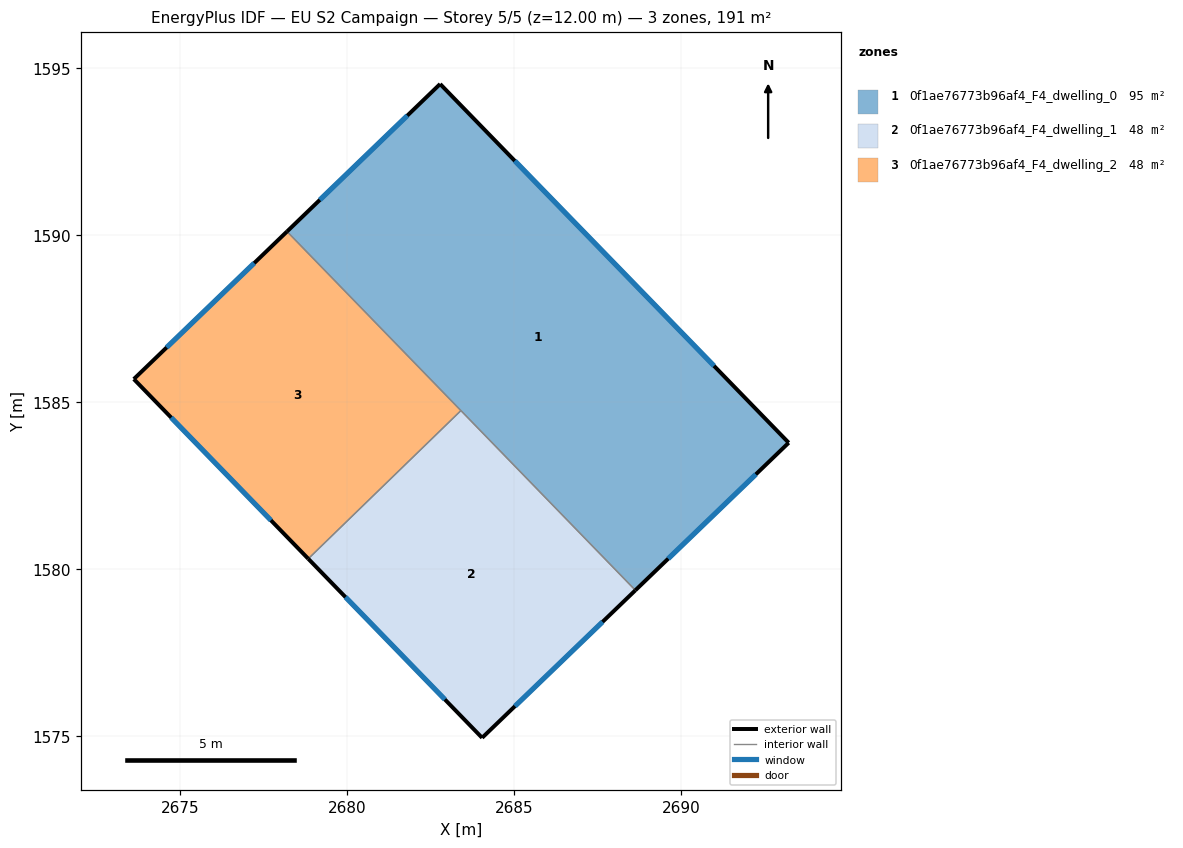
=== STOREY PLAN SPEC (per zone: floor XY polygon, exterior-wall plan segments, windows/doors) ===
zone 1: 0f1ae76773b96af4_F4_dwelling_0  (95.3 m²)
  floor: (2682.78, 1594.53) (2693.21, 1583.79) (2688.62, 1579.37) (2678.19, 1590.11)
  exterior wall: (2693.21, 1583.79) – (2682.78, 1594.53)  [15.0 m]
    window: (2690.98, 1586.09) – (2685.01, 1592.23)  [14.7 m²]
  exterior wall: (2688.62, 1579.37) – (2693.21, 1583.79)  [6.4 m]
    window: (2689.61, 1580.32) – (2692.23, 1582.84)  [6.2 m²]
  exterior wall: (2682.78, 1594.53) – (2678.19, 1590.11)  [6.4 m]
    window: (2681.79, 1593.58) – (2679.17, 1591.06)  [6.2 m²]
  interior walls: 2
zone 2: 0f1ae76773b96af4_F4_dwelling_1  (47.7 m²)
  floor: (2683.40, 1584.75) (2688.62, 1579.37) (2684.03, 1574.96) (2678.83, 1580.32)
  exterior wall: (2684.03, 1574.96) – (2688.62, 1579.37)  [6.4 m]
    window: (2685.02, 1575.90) – (2687.64, 1578.43)  [6.2 m²]
  exterior wall: (2678.83, 1580.32) – (2684.03, 1574.96)  [7.5 m]
    window: (2679.94, 1579.17) – (2682.92, 1576.10)  [7.3 m²]
  interior walls: 2
zone 3: 0f1ae76773b96af4_F4_dwelling_2  (47.7 m²)
  floor: (2678.19, 1590.11) (2683.40, 1584.75) (2678.83, 1580.32) (2673.60, 1585.70)
  exterior wall: (2673.60, 1585.70) – (2678.83, 1580.32)  [7.5 m]
    window: (2674.72, 1584.54) – (2677.71, 1581.47)  [7.4 m²]
  exterior wall: (2678.19, 1590.11) – (2673.60, 1585.70)  [6.4 m]
    window: (2677.21, 1589.17) – (2674.59, 1586.64)  [6.2 m²]
  interior walls: 2

=== DERIVED (storey summary) ===
Building: EU S2 Campaign
Storey: 5 of 5  (floor level z = 12.00 m)
Storey gross floor area: 190.7 m²
Zones on this storey: 3
  - 0f1ae76773b96af4_F4_dwelling_0: floor 95.3 m²; exterior wall 27.7 m (83.1 m²); 3 window(s) 27.2 m²; WWR 32.7%
  - 0f1ae76773b96af4_F4_dwelling_1: floor 47.7 m²; exterior wall 13.8 m (41.5 m²); 2 window(s) 13.6 m²; WWR 32.7%
  - 0f1ae76773b96af4_F4_dwelling_2: floor 47.7 m²; exterior wall 13.9 m (41.6 m²); 2 window(s) 13.6 m²; WWR 32.7%
Zone adjacency (shared interzone walls):
  - 0f1ae76773b96af4_F4_dwelling_0 ↔ 0f1ae76773b96af4_F4_dwelling_1
  - 0f1ae76773b96af4_F4_dwelling_0 ↔ 0f1ae76773b96af4_F4_dwelling_2
  - 0f1ae76773b96af4_F4_dwelling_1 ↔ 0f1ae76773b96af4_F4_dwelling_2